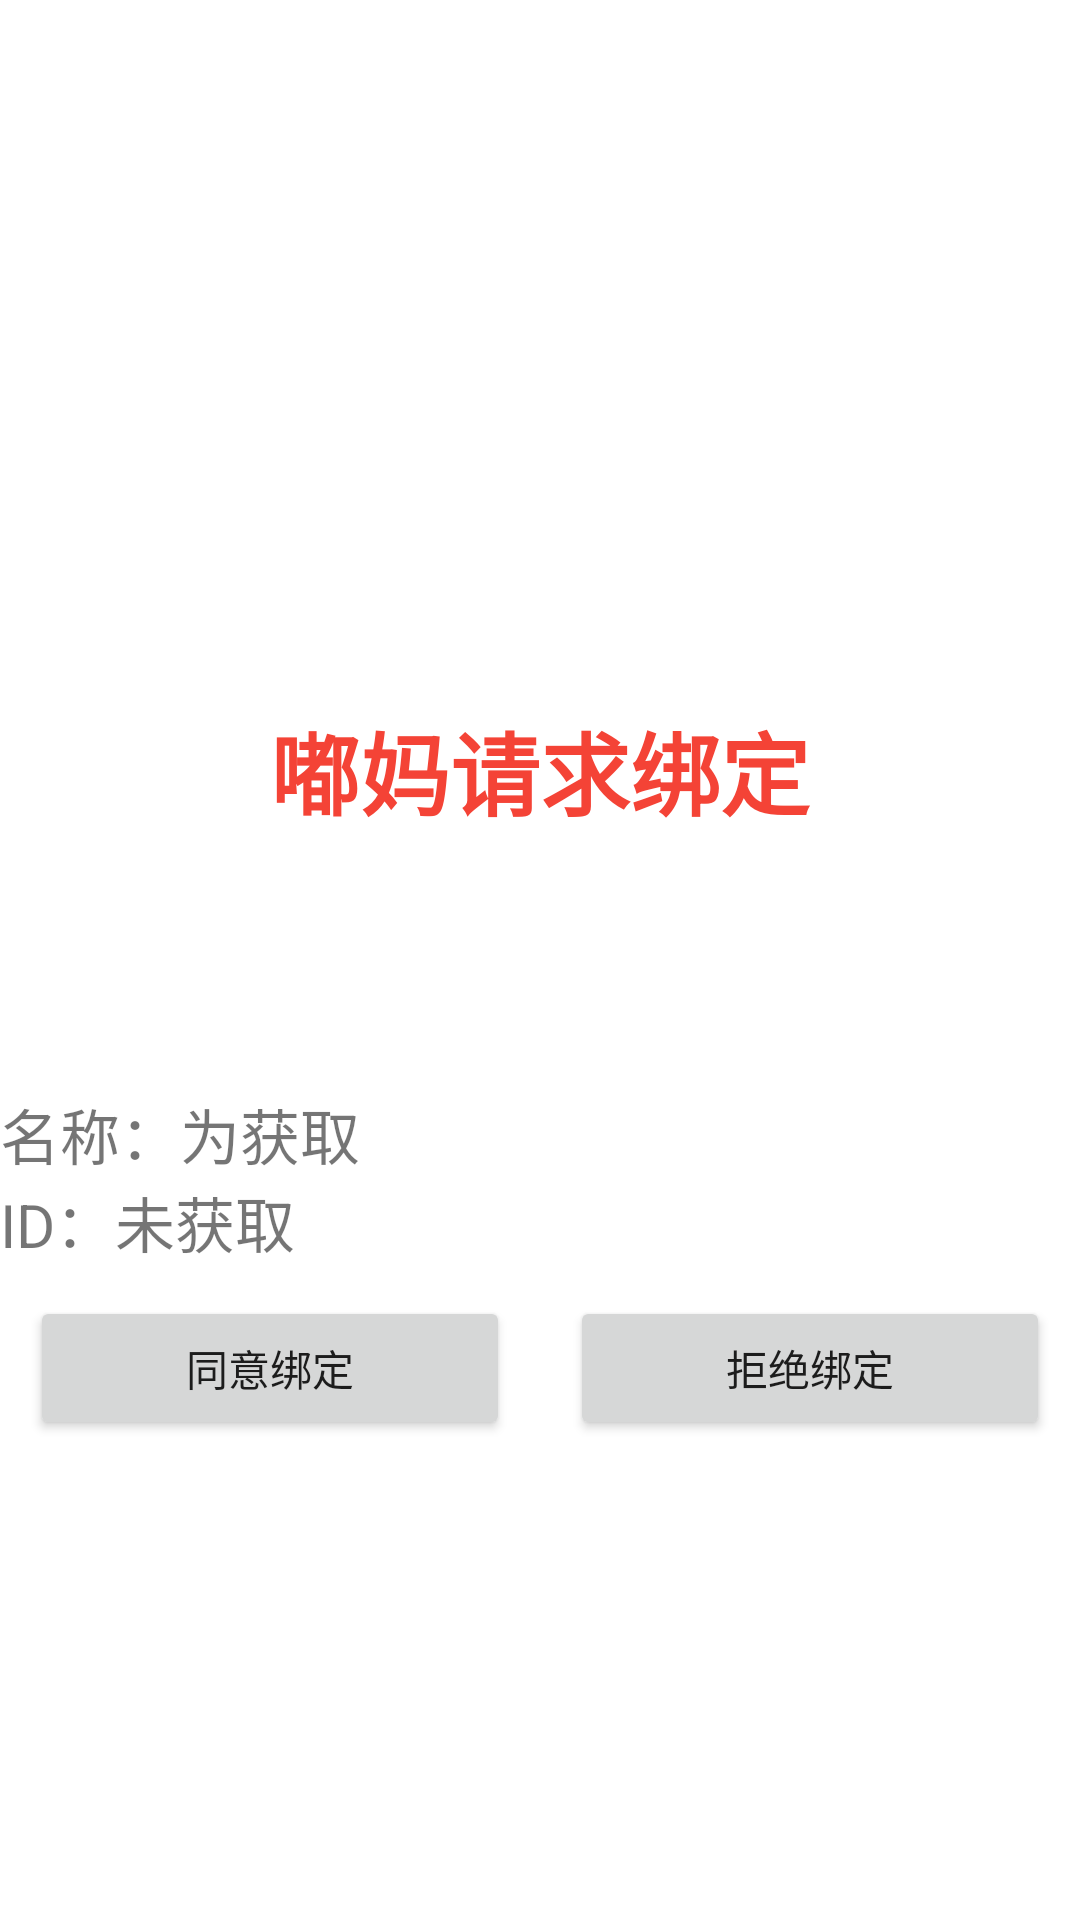

Layout XML and referenced resources for this Android screen:
<!-- AndroidManifest.xml: application theme Theme.DuBao -->
<!-- res/layout/activity_message.xml -->
<?xml version="1.0" encoding="utf-8"?>
<LinearLayout xmlns:android="http://schemas.android.com/apk/res/android"
    android:layout_width="match_parent"
    android:layout_height="match_parent"
    android:gravity="center_vertical"
    android:orientation="vertical">
    tools:context=".MessageActivity">
    <TextView
        android:text="嘟妈请求绑定"
        android:textSize="30dp"
        android:textStyle="bold"
        android:layout_margin="85dp"
        android:textColor="#F44336"
        android:gravity="center"
        android:layout_width="match_parent"
        android:layout_height="wrap_content"/>
    <LinearLayout
        android:layout_width="match_parent"
        android:layout_height="wrap_content">
        <TextView
            android:text="名称："
            android:textSize="20dp"
            android:layout_width="wrap_content"
            android:layout_height="wrap_content"/>
        <TextView
            android:id="@+id/name"
            android:text="为获取"
            android:textSize="20dp"
            android:layout_width="match_parent"
            android:layout_height="wrap_content"/>

    </LinearLayout>
    <LinearLayout
        android:layout_width="match_parent"
        android:layout_height="wrap_content">
        <TextView
            android:text="ID："
            android:textSize="20dp"
            android:layout_width="wrap_content"
            android:layout_height="wrap_content"/>
        <TextView
            android:id="@+id/dumaId"
            android:text="未获取"
            android:textSize="20dp"
            android:layout_width="match_parent"
            android:layout_height="wrap_content"/>

    </LinearLayout>
    <LinearLayout
        android:layout_width="match_parent"
        android:layout_height="wrap_content"
        >
        <Button
            android:id="@+id/agree"
            android:text="同意绑定"
            android:layout_width="0dp"
            android:layout_weight="1"
            android:layout_margin="10dp"
            android:layout_height="wrap_content"/>
        <Button
            android:id="@+id/refuse"
            android:text="拒绝绑定"
            android:layout_weight="1"
            android:layout_width="0dp"
            android:layout_margin="10dp"

            android:layout_height="wrap_content"/>
    </LinearLayout>


</LinearLayout>
<!-- resources referenced by this layout -->
<resources>
  <style name="Theme.DuBao" parent="Theme.MaterialComponents.DayNight.DarkActionBar">
          
          <item name="colorPrimary">@color/purple_500</item>
          <item name="colorPrimaryVariant">@color/purple_700</item>
          <item name="colorOnPrimary">@color/white</item>
          
          <item name="colorSecondary">@color/teal_200</item>
          <item name="colorSecondaryVariant">@color/teal_700</item>
          <item name="colorOnSecondary">@color/black</item>
          
          <item name="android:statusBarColor" tools:targetApi="l">?attr/colorPrimaryVariant</item>
          
      </style>
  <!-- not gathered from this repository: default colours our renderer supplied (Android Studio template values) -->
  <color name="purple_500">#FF6200EE</color>
  <color name="purple_700">#FF3700B3</color>
  <color name="teal_200">#FF03DAC5</color>
  <color name="teal_700">#FF018786</color>
  <color name="black">#FF000000</color>
  <color name="white">#FFFFFFFF</color>
</resources>
